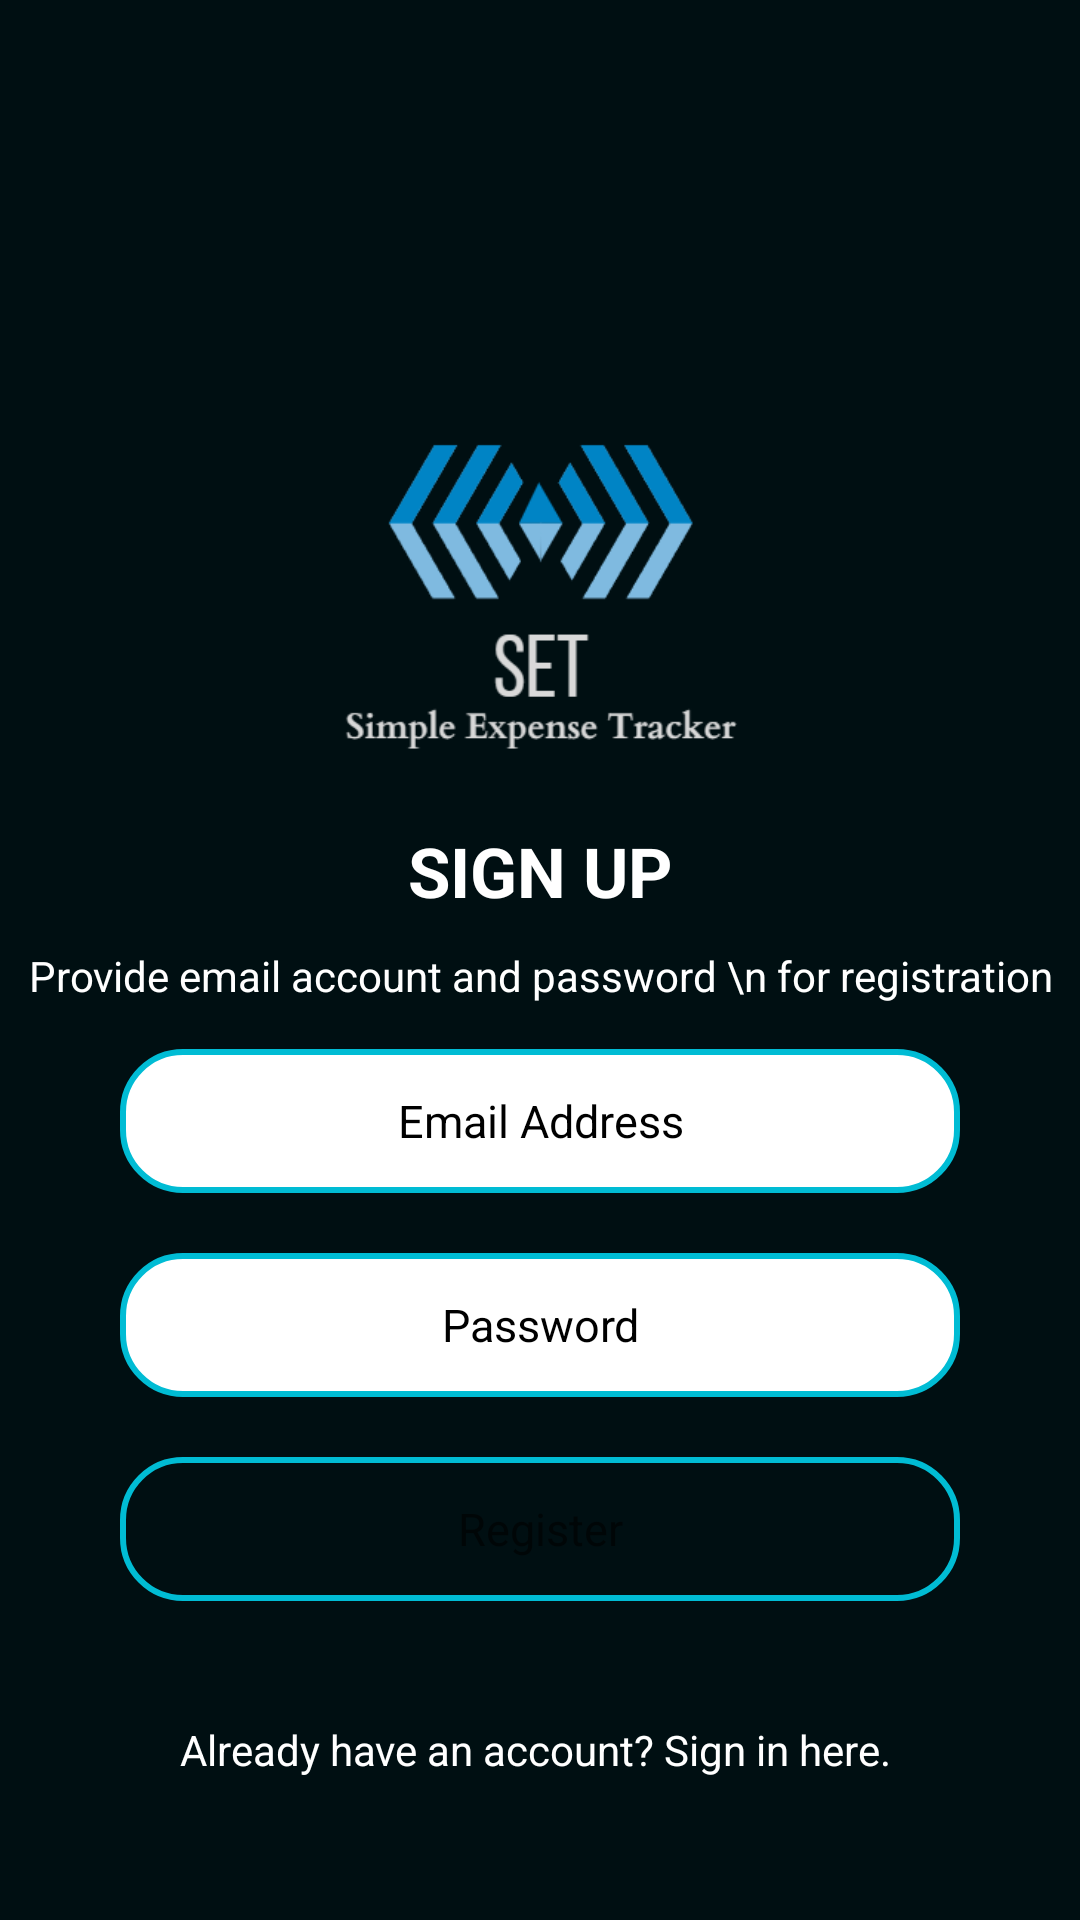

Produce the Android XML layout that renders to this screen, including the resource entries it uses.
<!-- AndroidManifest.xml: application theme Theme.Test2 -->
<!-- res/layout/activity_signup.xml -->
<?xml version="1.0" encoding="utf-8"?>
<RelativeLayout xmlns:android="http://schemas.android.com/apk/res/android"
    xmlns:tools="http://schemas.android.com/tools"
    android:layout_width="match_parent"
    android:layout_height="match_parent"
    android:orientation="vertical"
    android:gravity="center"
    android:background="@drawable/background"
    tools:context=".SignupActivity">

    <ScrollView
        android:layout_width="match_parent"
        android:layout_height="match_parent"
        tools:ignore="UselessParent">

        <LinearLayout
            android:layout_width="match_parent"
            android:layout_height="wrap_content"
            android:layout_marginTop="100dp"
            android:gravity="center"
            android:orientation="vertical"
            tools:ignore="UselessParent">

            <ImageView
                android:layout_width="150dp"
                android:layout_height="150dp"
                android:layout_gravity="center_horizontal"
                android:layout_marginTop="20dp"
                android:src="@drawable/new_iconlogo_set"
                tools:ignore="ContentDescription" />

            <TextView
                android:layout_width="wrap_content"
                android:layout_height="wrap_content"
                android:layout_margin="5dp"
                android:text="SIGN UP"
                android:textColor="@color/white"
                android:textSize="23sp"
                android:textStyle="bold"
                tools:ignore="HardcodedText" />

            <TextView
                android:layout_width="wrap_content"
                android:layout_height="wrap_content"
                android:layout_margin="5dp"
                android:text="Provide email account and password \n for registration"
                android:textAlignment="center"
                android:textColor="@color/white"
                android:textSize="14sp"
                tools:ignore="HardcodedText" />

            <EditText
                android:id="@+id/email_signup"
                android:layout_width="280dp"
                android:layout_height="wrap_content"
                android:layout_margin="10dp"
                android:background="@drawable/white_background"
                android:hint="Email Address"
                android:inputType="textEmailAddress"
                android:minHeight="48dp"
                android:textAlignment="center"
                android:textColor="@color/black"
                android:textColorHint="@color/black"
                android:textSize="15sp"
                android:textStyle="normal"
                tools:ignore="Autofill,HardcodedText,VisualLintTextFieldSize,TextContrastCheck,TouchTargetSizeCheck" />

            <EditText
                android:id="@+id/password_signup"
                android:layout_width="280dp"
                android:layout_height="wrap_content"
                android:layout_margin="10dp"
                android:background="@drawable/white_background"
                android:hint="Password"
                android:inputType="textPassword"
                android:minHeight="48dp"
                android:textAlignment="center"
                android:textColor="@color/black"
                android:textColorHint="@color/black"
                android:textSize="15sp"
                android:textStyle="normal"
                tools:ignore="Autofill,HardcodedText,VisualLintTextFieldSize,TextContrastCheck,TouchTargetSizeCheck" />

            <Button
                android:id="@+id/btn_register"
                android:layout_width="280dp"
                android:layout_height="wrap_content"
                android:layout_margin="10dp"
                android:background="@drawable/edited_background"
                android:text="Register"
                android:textAppearance="?android:textAppearanceMedium"
                android:textSize="15sp"
                tools:ignore="HardcodedText,VisualLintButtonSize,TextContrastCheck,TouchTargetSizeCheck" />

            <TextView
                android:id="@+id/signin_here"
                android:layout_width="match_parent"
                android:layout_height="wrap_content"
                android:layout_marginTop="20dp"
                android:gravity="center"
                android:padding="10dp"
                android:text="Already have an account? Sign in here. "
                android:textColor="@color/white"
                android:textSize="14sp"
                tools:ignore="HardcodedText,TextContrastCheck" />

        </LinearLayout>
    </ScrollView>
</RelativeLayout>
<!-- resources referenced by this layout -->
<resources>
  <!-- drawable background (drawable) -->
  <?xml version="1.0" encoding="utf-8"?>
  <shape xmlns:android="http://schemas.android.com/apk/res/android">
  
      <gradient
          android:angle="45"
          android:startColor="#000f12"
          android:endColor="#000f12"/>
  
  </shape>
  <!-- drawable edited_background (drawable) -->
  <?xml version="1.0" encoding="utf-8"?>
  <shape xmlns:android="http://schemas.android.com/apk/res/android">
  
      <stroke
          android:width="2dp"
          android:color="#00BCD4" />
  
      <corners
          android:bottomLeftRadius="20dp"
          android:bottomRightRadius="20dp"
          android:topLeftRadius="20dp"
          android:topRightRadius="20dp" />
  </shape>
  <!-- drawable new_iconlogo_set: png bitmap (drawable, 10051 bytes) -->
  <!-- drawable white_background (drawable) -->
  <?xml version="1.0" encoding="utf-8"?>
  <shape xmlns:android="http://schemas.android.com/apk/res/android">
  
      <stroke android:color="#00BCD4"
          android:width="2dp"/>
  
      <gradient
          android:angle="45"
          android:startColor="#FFFFFF"
          android:endColor="#FFFFFF"/>
  
      <corners
          android:bottomLeftRadius="20dp"
          android:bottomRightRadius="20dp"
          android:topLeftRadius="20dp"
          android:topRightRadius="20dp" />
  </shape>
  <style name="Theme.Test2" parent="Theme.MaterialComponents.DayNight.NoActionBar">
          
          <item name="colorPrimary">@color/teal_700</item>
          <item name="colorPrimaryVariant">@color/teal_700</item>
          <item name="colorOnPrimary">@color/white</item>
          
          <item name="colorSecondary">@color/teal_200</item>
          <item name="colorSecondaryVariant">@color/teal_700</item>
          <item name="colorOnSecondary">@color/black</item>
          
          <item name="android:statusBarColor">?attr/colorPrimaryVariant</item>
          
      </style>
  <!-- not gathered from this repository: default colours our renderer supplied (Android Studio template values) -->
  <color name="teal_200">#FF03DAC5</color>
  <color name="teal_700">#FF018786</color>
  <color name="black">#FF000000</color>
  <color name="white">#FFFFFFFF</color>
</resources>
